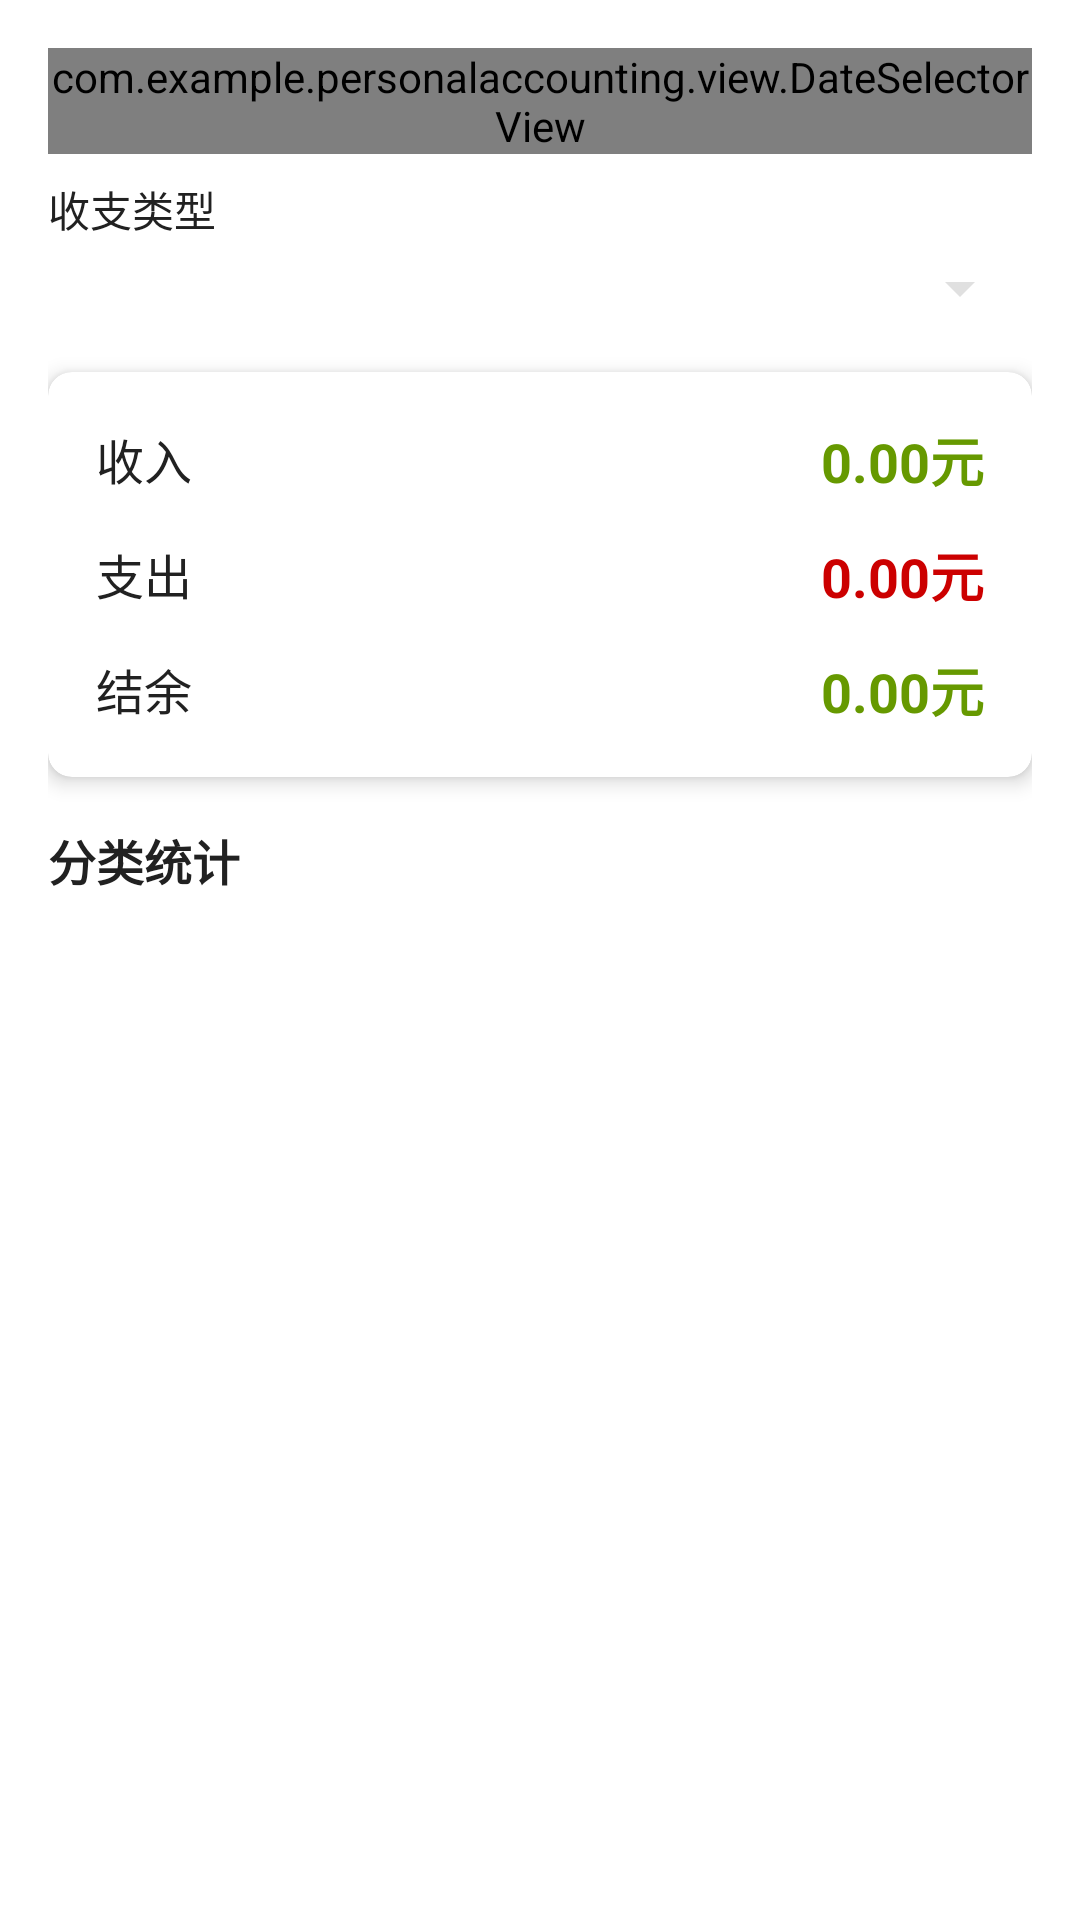

Produce the Android XML layout that renders to this screen, including the resource entries it uses.
<!-- AndroidManifest.xml: application theme Theme.PersonalAccounting -->
<!-- res/layout/fragment_statistics.xml -->
<?xml version="1.0" encoding="utf-8"?>
<androidx.constraintlayout.widget.ConstraintLayout xmlns:android="http://schemas.android.com/apk/res/android"
    xmlns:app="http://schemas.android.com/apk/res-auto"
    android:layout_width="match_parent"
    android:layout_height="match_parent"
    android:padding="16dp">

    
    <com.example.personalaccounting.view.DateSelectorView
        android:id="@+id/date_selector"
        android:layout_width="0dp"
        android:layout_height="wrap_content"
        app:layout_constraintTop_toTopOf="parent"
        app:layout_constraintStart_toStartOf="parent"
        app:layout_constraintEnd_toEndOf="parent" />

    
    <TextView
        android:id="@+id/tv_type_filter_label"
        android:layout_width="wrap_content"
        android:layout_height="wrap_content"
        android:text="收支类型"
        android:textSize="14sp"
        android:textColor="@color/text_primary"
        android:layout_marginTop="8dp"
        app:layout_constraintTop_toBottomOf="@id/date_selector"
        app:layout_constraintStart_toStartOf="parent" />

    <Spinner
        android:id="@+id/sp_type_filter"
        android:layout_width="0dp"
        android:layout_height="wrap_content"
        android:layout_marginTop="4dp"
        app:layout_constraintTop_toBottomOf="@id/tv_type_filter_label"
        app:layout_constraintStart_toStartOf="parent"
        app:layout_constraintEnd_toEndOf="parent" />

    
    <androidx.cardview.widget.CardView
        android:id="@+id/card_statistics"
        android:layout_width="0dp"
        android:layout_height="wrap_content"
        android:layout_marginTop="16dp"
        app:cardCornerRadius="8dp"
        app:cardElevation="4dp"
        app:layout_constraintTop_toBottomOf="@id/sp_type_filter"
        app:layout_constraintStart_toStartOf="parent"
        app:layout_constraintEnd_toEndOf="parent">

        <LinearLayout
            android:layout_width="match_parent"
            android:layout_height="wrap_content"
            android:orientation="vertical"
            android:padding="16dp">

            
            <LinearLayout
                android:layout_width="match_parent"
                android:layout_height="wrap_content"
                android:orientation="horizontal"
                android:gravity="center_vertical"
                android:layout_marginBottom="12dp">

                <TextView
                    android:layout_width="0dp"
                    android:layout_height="wrap_content"
                    android:layout_weight="1"
                    android:text="收入"
                    android:textSize="16sp"
                    android:textColor="@color/text_primary" />

                <TextView
                    android:id="@+id/tv_income"
                    android:layout_width="wrap_content"
                    android:layout_height="wrap_content"
                    android:text="0.00元"
                    android:textSize="18sp"
                    android:textColor="@android:color/holo_green_dark"
                    android:textStyle="bold" />
            </LinearLayout>

            
            <LinearLayout
                android:layout_width="match_parent"
                android:layout_height="wrap_content"
                android:orientation="horizontal"
                android:gravity="center_vertical"
                android:layout_marginBottom="12dp">

                <TextView
                    android:layout_width="0dp"
                    android:layout_height="wrap_content"
                    android:layout_weight="1"
                    android:text="支出"
                    android:textSize="16sp"
                    android:textColor="@color/text_primary" />

                <TextView
                    android:id="@+id/tv_expense"
                    android:layout_width="wrap_content"
                    android:layout_height="wrap_content"
                    android:text="0.00元"
                    android:textSize="18sp"
                    android:textColor="@android:color/holo_red_dark"
                    android:textStyle="bold" />
            </LinearLayout>

            
            <LinearLayout
                android:layout_width="match_parent"
                android:layout_height="wrap_content"
                android:orientation="horizontal"
                android:gravity="center_vertical">

                <TextView
                    android:layout_width="0dp"
                    android:layout_height="wrap_content"
                    android:layout_weight="1"
                    android:text="结余"
                    android:textSize="16sp"
                    android:textColor="@color/text_primary" />

                <TextView
                    android:id="@+id/tv_balance"
                    android:layout_width="wrap_content"
                    android:layout_height="wrap_content"
                    android:text="0.00元"
                    android:textSize="18sp"
                    android:textColor="@android:color/holo_green_dark"
                    android:textStyle="bold" />
            </LinearLayout>
        </LinearLayout>
    </androidx.cardview.widget.CardView>

    
    <TextView
        android:id="@+id/tv_category_label"
        android:layout_width="wrap_content"
        android:layout_height="wrap_content"
        android:text="分类统计"
        android:textSize="16sp"
        android:textColor="@color/text_primary"
        android:textStyle="bold"
        android:layout_marginTop="16dp"
        app:layout_constraintTop_toBottomOf="@id/card_statistics"
        app:layout_constraintStart_toStartOf="parent" />

    <androidx.recyclerview.widget.RecyclerView
        android:id="@+id/rv_category_statistics"
        android:layout_width="0dp"
        android:layout_height="0dp"
        android:layout_marginTop="8dp"
        app:layout_constraintTop_toBottomOf="@id/tv_category_label"
        app:layout_constraintBottom_toBottomOf="parent"
        app:layout_constraintStart_toStartOf="parent"
        app:layout_constraintEnd_toEndOf="parent" />

    
    <TextView
        android:id="@+id/tv_empty"
        android:layout_width="wrap_content"
        android:layout_height="wrap_content"
        android:text="暂无统计数据"
        android:textSize="16sp"
        android:textColor="@color/text_hint"
        android:visibility="gone"
        app:layout_constraintTop_toTopOf="@id/rv_category_statistics"
        app:layout_constraintBottom_toBottomOf="@id/rv_category_statistics"
        app:layout_constraintStart_toStartOf="parent"
        app:layout_constraintEnd_toEndOf="parent" />

</androidx.constraintlayout.widget.ConstraintLayout>
<!-- resources referenced by this layout -->
<resources>
  <color name="text_hint">#9E9E9E</color>
  <color name="text_primary">#212121</color>
  <style name="Theme.PersonalAccounting" parent="Theme.MaterialComponents.DayNight.NoActionBar">
          
          <item name="colorPrimary">@color/primary</item>
          <item name="colorPrimaryVariant">@color/primary_dark</item>
          <item name="colorOnPrimary">@color/text_inverse</item>
          
          <item name="colorSecondary">@color/secondary</item>
          <item name="colorSecondaryVariant">@color/secondary_dark</item>
          <item name="colorOnSecondary">@color/text_primary</item>
          
          <item name="android:statusBarColor">@color/primary_dark</item>
          
          
          <item name="colorControlNormal">@color/neutral_300</item>
          <item name="colorControlActivated">@color/neutral_300</item>
          <item name="colorControlHighlight">@color/neutral_300</item>
          
          
      </style>
  <color name="primary">#FFE082</color>
  <color name="primary_dark">#FFD54F</color>
  <color name="text_inverse">#FFFFFF</color>
  <color name="secondary">#FF9800</color>
  <color name="secondary_dark">#F57C00</color>
  <color name="neutral_300">#E0E0E0</color>
</resources>
